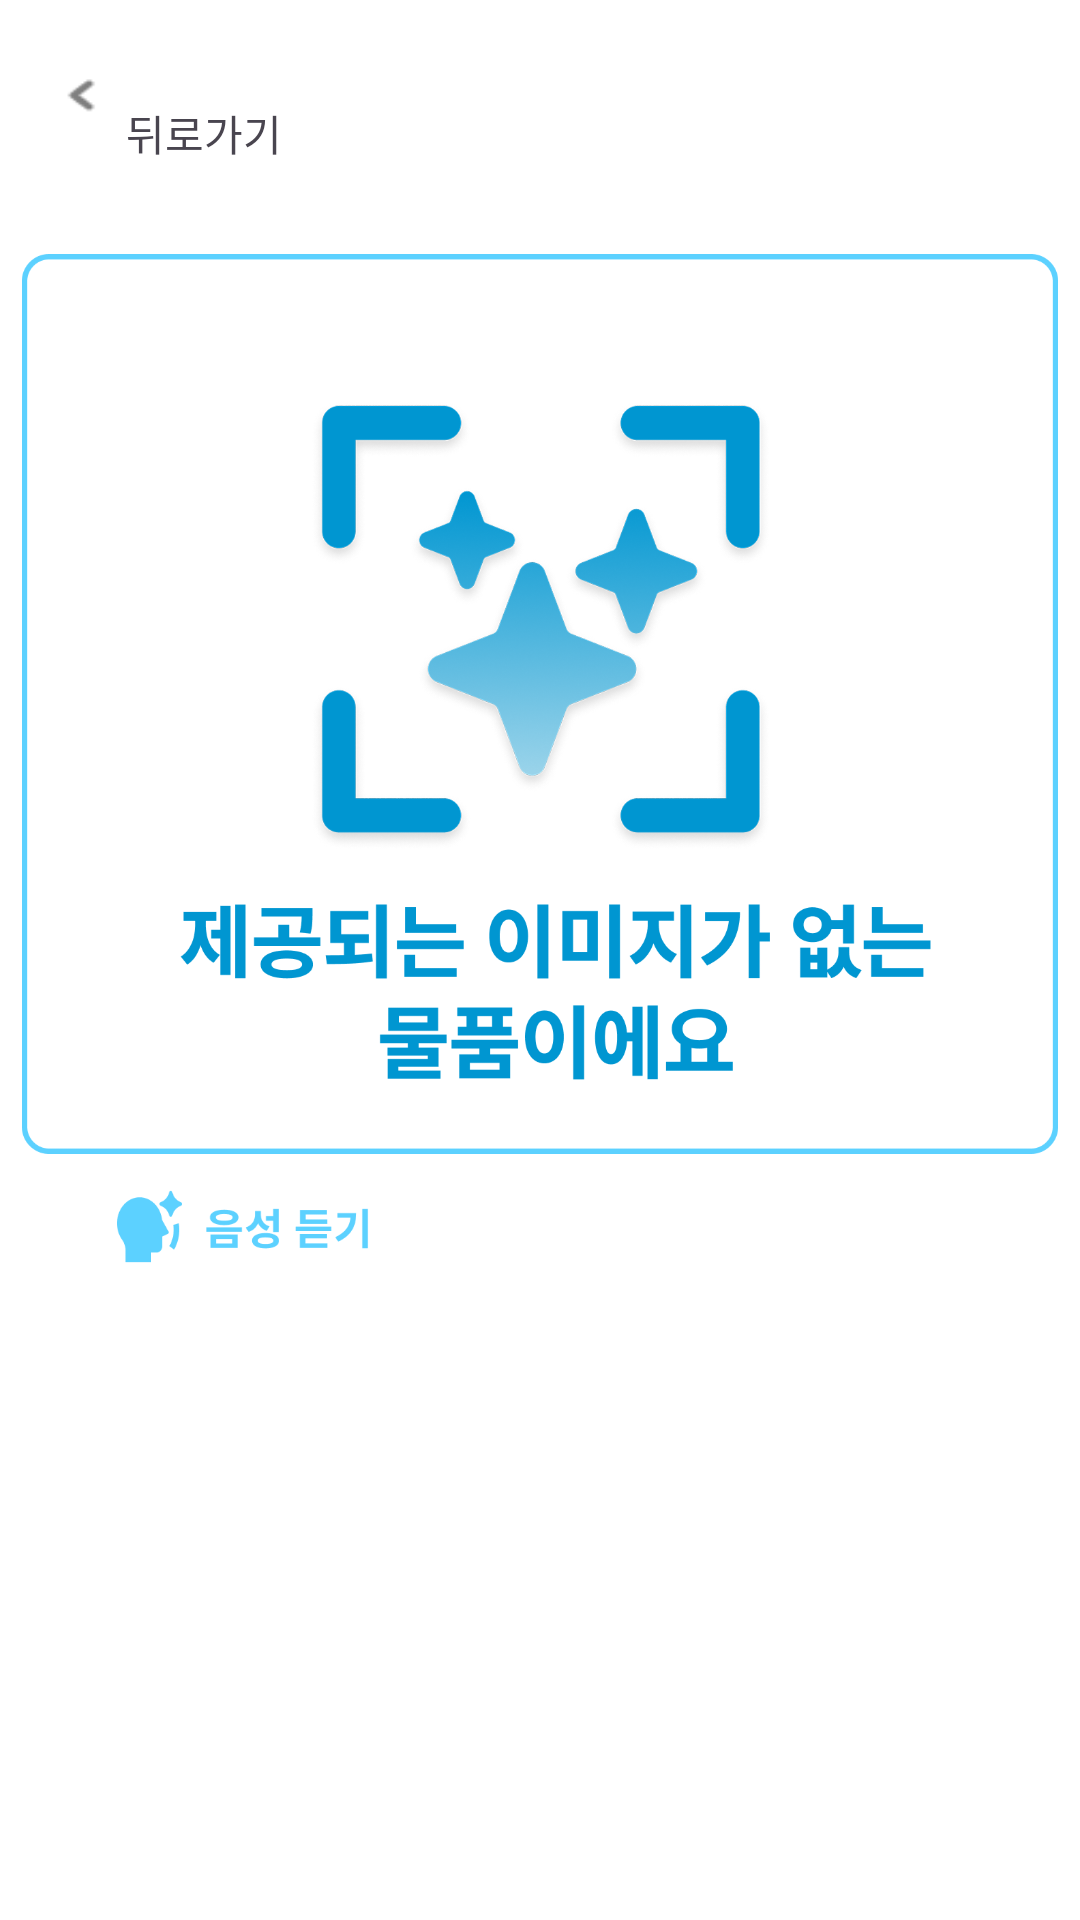

Reconstruct the res/layout file that produces this screen, plus the resources it refers to.
<!-- AndroidManifest.xml: application theme Theme.Pororing -->
<!-- res/layout/activity_result.xml -->
<?xml version="1.0" encoding="utf-8"?>
<LinearLayout xmlns:android="http://schemas.android.com/apk/res/android"
    xmlns:app="http://schemas.android.com/apk/res-auto"
    xmlns:tools="http://schemas.android.com/tools"
    android:id="@+id/main"
    android:orientation="vertical"
    android:layout_width="match_parent"
    android:layout_height="match_parent"
    tools:context=".save.ResultActivity"
    android:background="@drawable/result_background">

    <TextView
        android:layout_width="wrap_content"
        android:layout_height="wrap_content"
        android:text="뒤로가기"
        android:id="@+id/back_btn"
        android:layout_marginLeft="42dp"
        android:layout_marginTop="34dp"/>

    <ImageView
        android:layout_width="380dp"
        android:layout_marginTop="30dp"
        android:layout_gravity="center"
        android:layout_height="300dp"
        android:id="@+id/result_image"
        android:src="@drawable/no_image"/>

    <ImageView
        android:layout_width="100dp"
        android:layout_height="40dp"
        android:layout_marginTop="5dp"
        android:layout_marginLeft="39dp"
        android:id="@+id/speaking"
        android:src="@drawable/speaking"/>

    <TextView
        android:layout_width="338dp"
        android:layout_height="380dp"
        android:layout_gravity="center_horizontal"
        android:id="@+id/result_text"
        android:textStyle="normal"
        android:layout_marginBottom="10dp"
        android:text=""
        android:textSize="16dp"
        android:textColor="#585858"/>

    <ImageView
        android:id="@+id/save_btn"
        android:layout_width="300dp"
        android:layout_height="50dp"
        android:layout_marginTop="5dp"
        android:layout_gravity="center"
        android:src="@drawable/save_btn"/>

</LinearLayout>
<!-- resources referenced by this layout -->
<resources>
  <!-- drawable no_image: png bitmap (drawable, 171820 bytes) -->
  <!-- drawable result_background: png bitmap (drawable, 3667 bytes) -->
  <!-- drawable save_btn: png bitmap (drawable, 5674 bytes) -->
  <!-- drawable speaking: png bitmap (drawable, 5163 bytes) -->
  <style name="Theme.Pororing" parent="Base.Theme.Pororing" />
  <style name="Base.Theme.Pororing" parent="Theme.Material3.DayNight.NoActionBar">
          
          
      </style>
</resources>
